Dataset: docs (GitHub, lizDeLima20/projeto-lumeo). Classes: book 3D J, book 3D reference, comic detection, comic groups, comic vector.

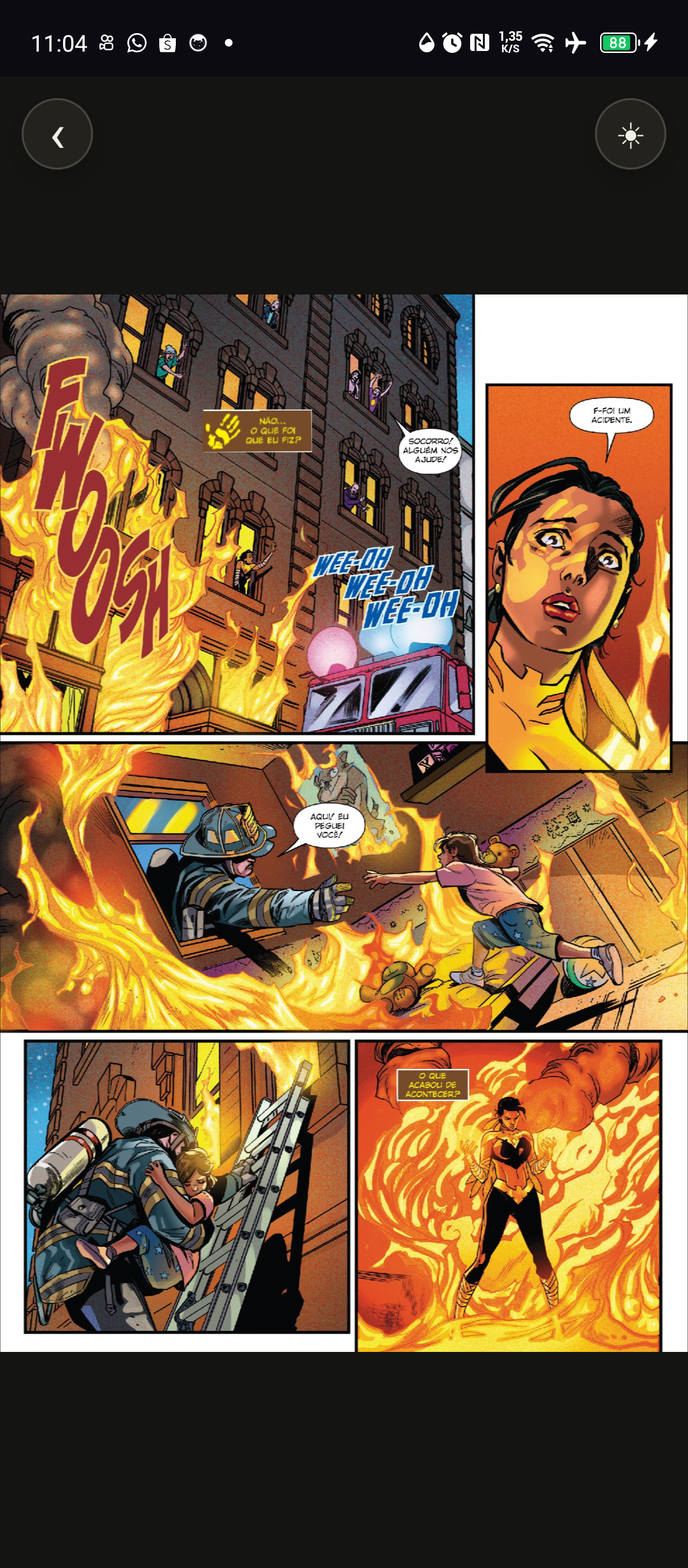
Label: comic detection

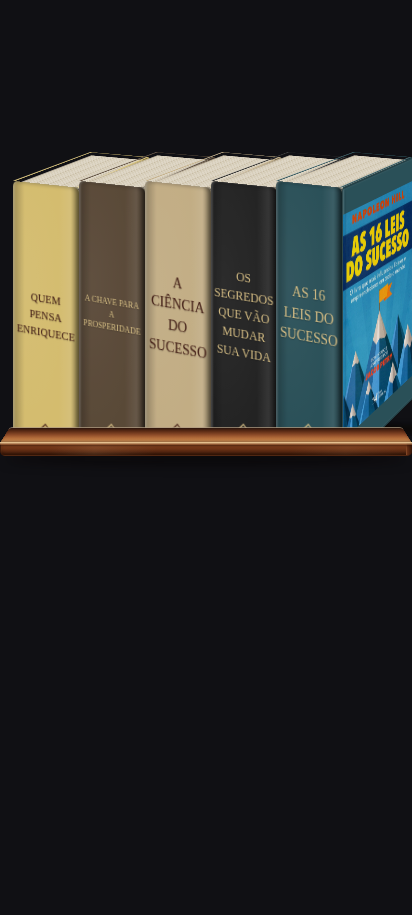
Label: book 3D reference

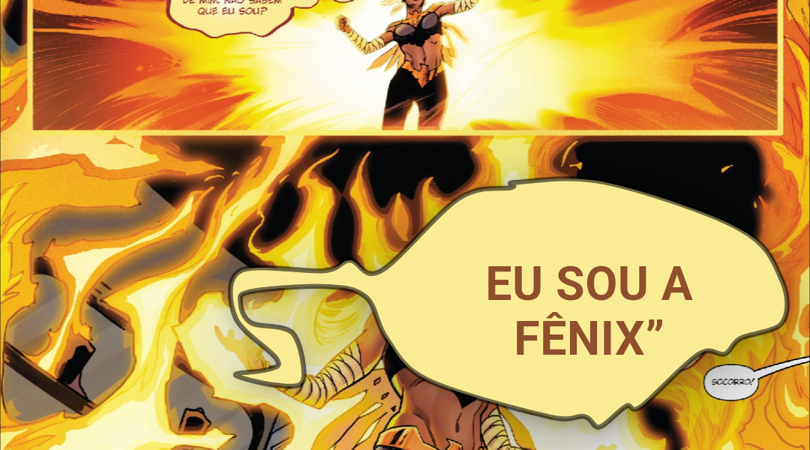
Label: comic vector

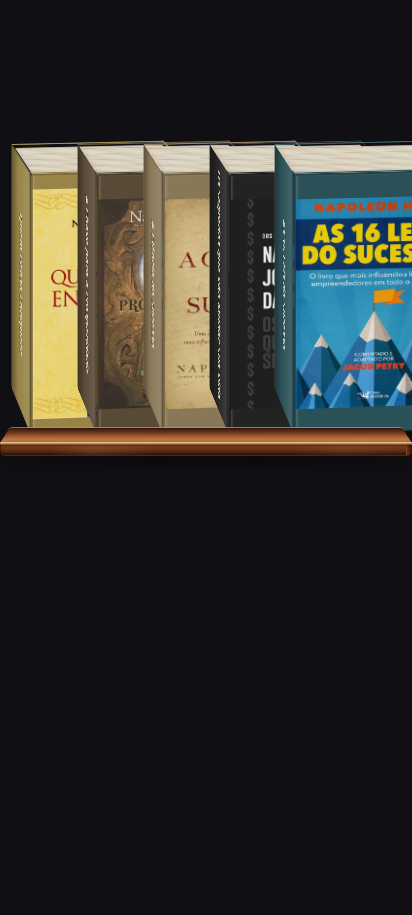
Label: book 3D J

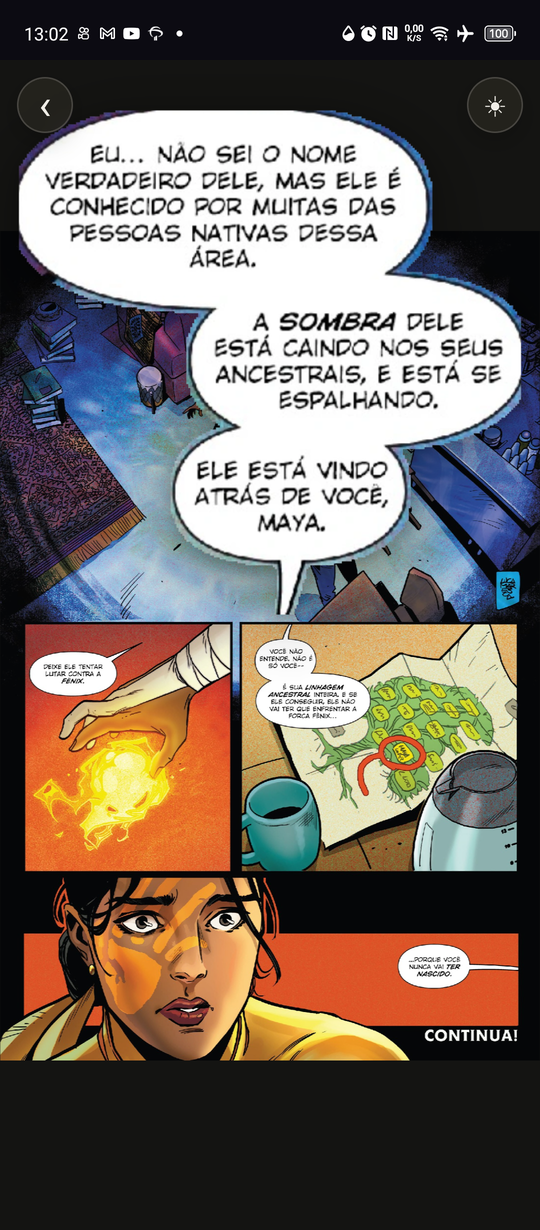
Label: comic groups

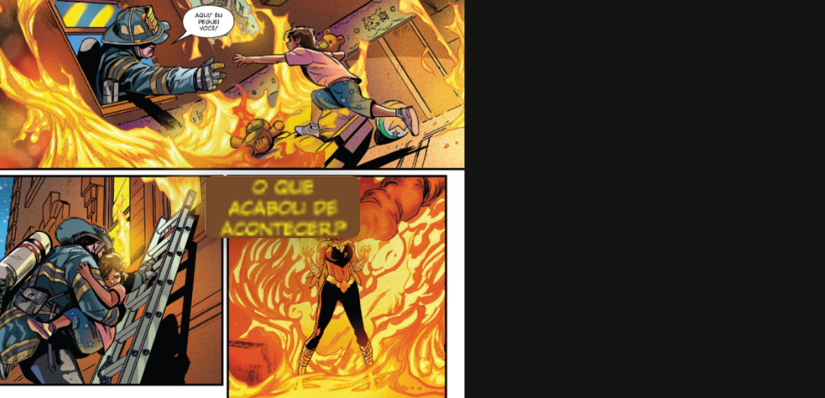
Label: comic detection
